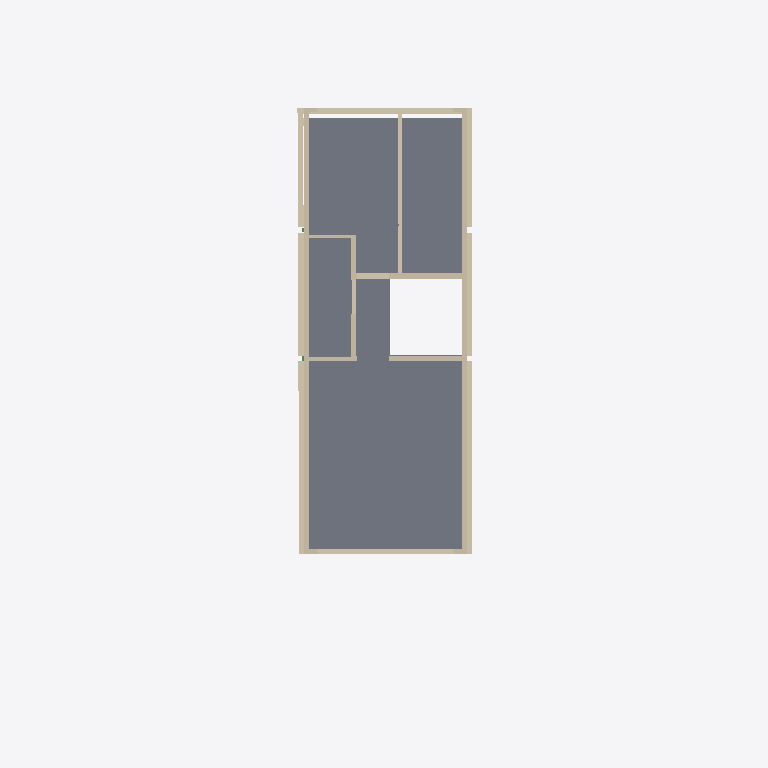
Plan cut of the same IFC building model at storey 'L2 MEZ' (level 5.78 m, cut at 7.17 m), seen from above with north up, elements coloured by IFC class: 20 walls (beige), 1 slab (grey). Cut surfaces are drawn darker.
Extent 4.7 m × 18.8 m × 12.1 m (x, y, z). Storeys (5): L1 at 0.00 m; L2 at 2.98 m; L2 MEZ at 5.78 m; ATTIC at 8.57 m; ROOF at 12.00 m. Elements (113): 56 IfcWallStandardCase, 34 IfcBeam, 19 IfcSlab, 2 IfcCurtainWall, 1 IfcDoor, 1 IfcProxy.

HEADER;
FILE_DESCRIPTION(('IFC 2x3 Building Model'),'2;1');
FILE_NAME('','2024-10-21T18:59:33',(''),(''),'','ASIFC - 3.6.0.1450','');
FILE_SCHEMA(('IFC2X3'));
ENDSEC;
DATA;
#7=IFCPROJECT('3v4ITxB_f5LO3JhWPz$n8s',#6,$,'',$,$,$,(#14),#8);
#20=IFCSITE('2U3WYJgYHDz9W8pjdX5OzQ',#6,$,$,$,#21,$,$,.ELEMENT.,$,$,$,$,$);
#42=IFCBUILDING('0EoSAI3wn7Kg61bXgPZMYt',#6,'Building 03',$,$,#43,$,$,.ELEMENT.,0.0,0.0,$);
#45=IFCBUILDINGSTOREY('2Hrm3_ICr1A8YUbGk5iyM8',#6,'L1',$,$,#46,$,$,.ELEMENT.,0.0);
#48=IFCBUILDINGSTOREY('0QHan4CpLDegm5b85Au7rY',#6,'L2',$,$,#49,$,$,.ELEMENT.,2975.0);
#52=IFCBUILDINGSTOREY('3SyFfqHoTE28hVqmvI7lG0',#6,'L2 MEZ',$,$,#53,$,$,.ELEMENT.,5775.0);
#56=IFCBUILDINGSTOREY('1BvwLRq5L9CuMYVC8dnMiu',#6,'ATTIC',$,$,#57,$,$,.ELEMENT.,8575.0);
#60=IFCBUILDINGSTOREY('0M$EYi5_LEjBUy9W9NRGXW',#6,'ROOF',$,$,#61,$,$,.ELEMENT.,12000.0);
#21295=IFCSLAB('0L_jXPkKH8fv2xsDaiySX$',#6,'',$,'RC_New_150mm',#21304,#21329,$,.FLOOR.);
#20910=IFCWALLSTANDARDCASE('0yWqIRWMn7pg7i0HLH66es',#6,'',$,'100mm Party Wall',#20920,#20957,$);
#21017=IFCWALLSTANDARDCASE('3UWr0uyxD6ufaRgKJ6ZPLw',#6,'',$,'100mm Party Wall',#21027,#21066,$);
#24145=IFCWALLSTANDARDCASE('3w9qeIR01DxuAVj6BIy596',#6,'',$,'150mm Party Wall_Existing',#24155,#24180,$);
#24223=IFCWALLSTANDARDCASE('1qxp7$3LD8ZQCJfb8nVfOG',#6,'',$,'150mm Party Wall_Existing',#24233,#24258,$);
#24073=IFCWALLSTANDARDCASE('1Thh0JRXH7SfNQG85D42XI',#6,'',$,'150mm Party Wall_Existing',#24112,#24135,$);
#22168=IFCWALLSTANDARDCASE('35k8IG_aPCEBOnlIrMgtTc',#6,'',$,'150mm Plaster Wall',#22178,#23953,$);
#23260=IFCWALLSTANDARDCASE('3U7uCS0oz1HuMSZdy$rVpr',#6,'',$,'100mm Plaster Wall',#23270,#24048,$);
#3291=IFCWALLSTANDARDCASE('2lBmdq7K5FefA0lVNv_9sP',#6,'',$,'100mm Plaster Wall',#3301,#21294,$);
#24259=IFCWALLSTANDARDCASE('0ecfEBGrL2$PJ45PJwJ_ri',#6,'',$,'150mm Party Wall_Existing',#24269,#24296,$);
#24181=IFCWALLSTANDARDCASE('0wxp72gq16y93hcWzM74Zx',#6,'',$,'150mm Party Wall',#24191,#24222,$);
#24297=IFCWALLSTANDARDCASE('25xxHS5jv5KPf7quSSfQPd',#6,'',$,'150mm Party Wall',#24307,#24332,$);
#20100=IFCWALLSTANDARDCASE('0n$zvjgbf3zg3C47l0uV_e',#6,'',$,'125mm Plaster Wall',#20139,#21094,$);
#21128=IFCWALLSTANDARDCASE('2JqeXDHNz7MBeztWzOeiuP',#6,'',$,'150mm Plaster Wall',#21138,#21160,$);
#5388=IFCWALLSTANDARDCASE('2i8KM_RF123eeEpWnoQIsj',#6,'',$,'150mm Plaster Wall',#5398,#21127,$);
#21625=IFCWALLSTANDARDCASE('0rklnsaOX7dv1eHdd8ix27',#6,'',$,'150mm Plaster Wall',#21635,#23979,$);
#23980=IFCWALLSTANDARDCASE('2brrOrwkzA6QoIWhTDCsJl',#6,'',$,'150mm Plaster Wall',#23990,#24016,$);
#21185=IFCWALLSTANDARDCASE('2IqtTXFMfF8fGwpx9XKgIi',#6,'',$,'100mm Plaster Wall',#21195,#21225,$);
#22782=IFCWALLSTANDARDCASE('2Nxs0uOs54lPjG1powgHrt',#6,'',$,'100mm Plaster Wall',#22792,#24072,$);
#21226=IFCWALLSTANDARDCASE('1xsRY8gmnCyxCo1b65HG67',#6,'',$,'100mm Plaster Wall',#21236,#21266,$);
#15099=IFCWALLSTANDARDCASE('1ckg_cPqT1thH2deJWM2$9',#6,'',$,'150mm Plaster Wall',#15109,#16197,$);
ENDSEC;